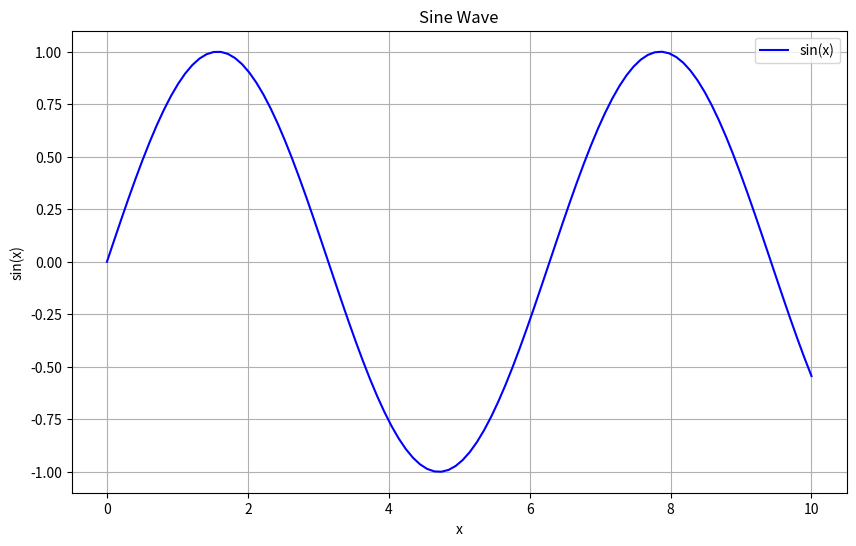

Write the Python code that produced this figure. (Note: this script raises an exception after producing the figure.)
# Basic print statement
print("Hello from Jupyter in VS Code!")

# Variables
x = 10
y = 5

# Basic operations
print(f"Addition: {x} + {y} = {x + y}")
print(f"Subtraction: {x} - {y} = {x - y}")
print(f"Multiplication: {x} * {y} = {x * y}")
print(f"Division: {x} / {y} = {x / y}")
print(f"Integer Division: {x} // {y} = {x // y}")
print(f"Modulus: {x} % {y} = {x % y}")
print(f"Exponentiation: {x} ** {y} = {x ** y}")

# Creating a list
fruits = ["apple", "banana", "cherry", "orange", "kiwi"]
print(f"Fruits list: {fruits}")

# Accessing elements
print(f"First fruit: {fruits[0]}")
print(f"Last fruit: {fruits[-1]}")

# Looping through a list
print("\nAll fruits:")
for fruit in fruits:
    print(f"- {fruit}")

# Import libraries
import numpy as np
import matplotlib.pyplot as plt

# Generate data
x = np.linspace(0, 10, 100)
y = np.sin(x)

# Create a plot
plt.figure(figsize=(10, 6))
plt.plot(x, y, 'b-', label='sin(x)')
plt.title('Sine Wave')
plt.xlabel('x')
plt.ylabel('sin(x)')
plt.grid(True)
plt.legend()
plt.show()

# Create arrays
arr1 = np.array([1, 2, 3, 4, 5])
arr2 = np.array([6, 7, 8, 9, 10])

print(f"Array 1: {arr1}")
print(f"Array 2: {arr2}")

# Array operations
print(f"\nSum: {arr1 + arr2}")
print(f"Product: {arr1 * arr2}")
print(f"Square root of arr1: {np.sqrt(arr1)}")
print(f"Mean of arr2: {np.mean(arr2)}")

name = input("Enter your name: ")
print(f"Hello, {name}! Welcome to Jupyter notebooks in VS Code.")